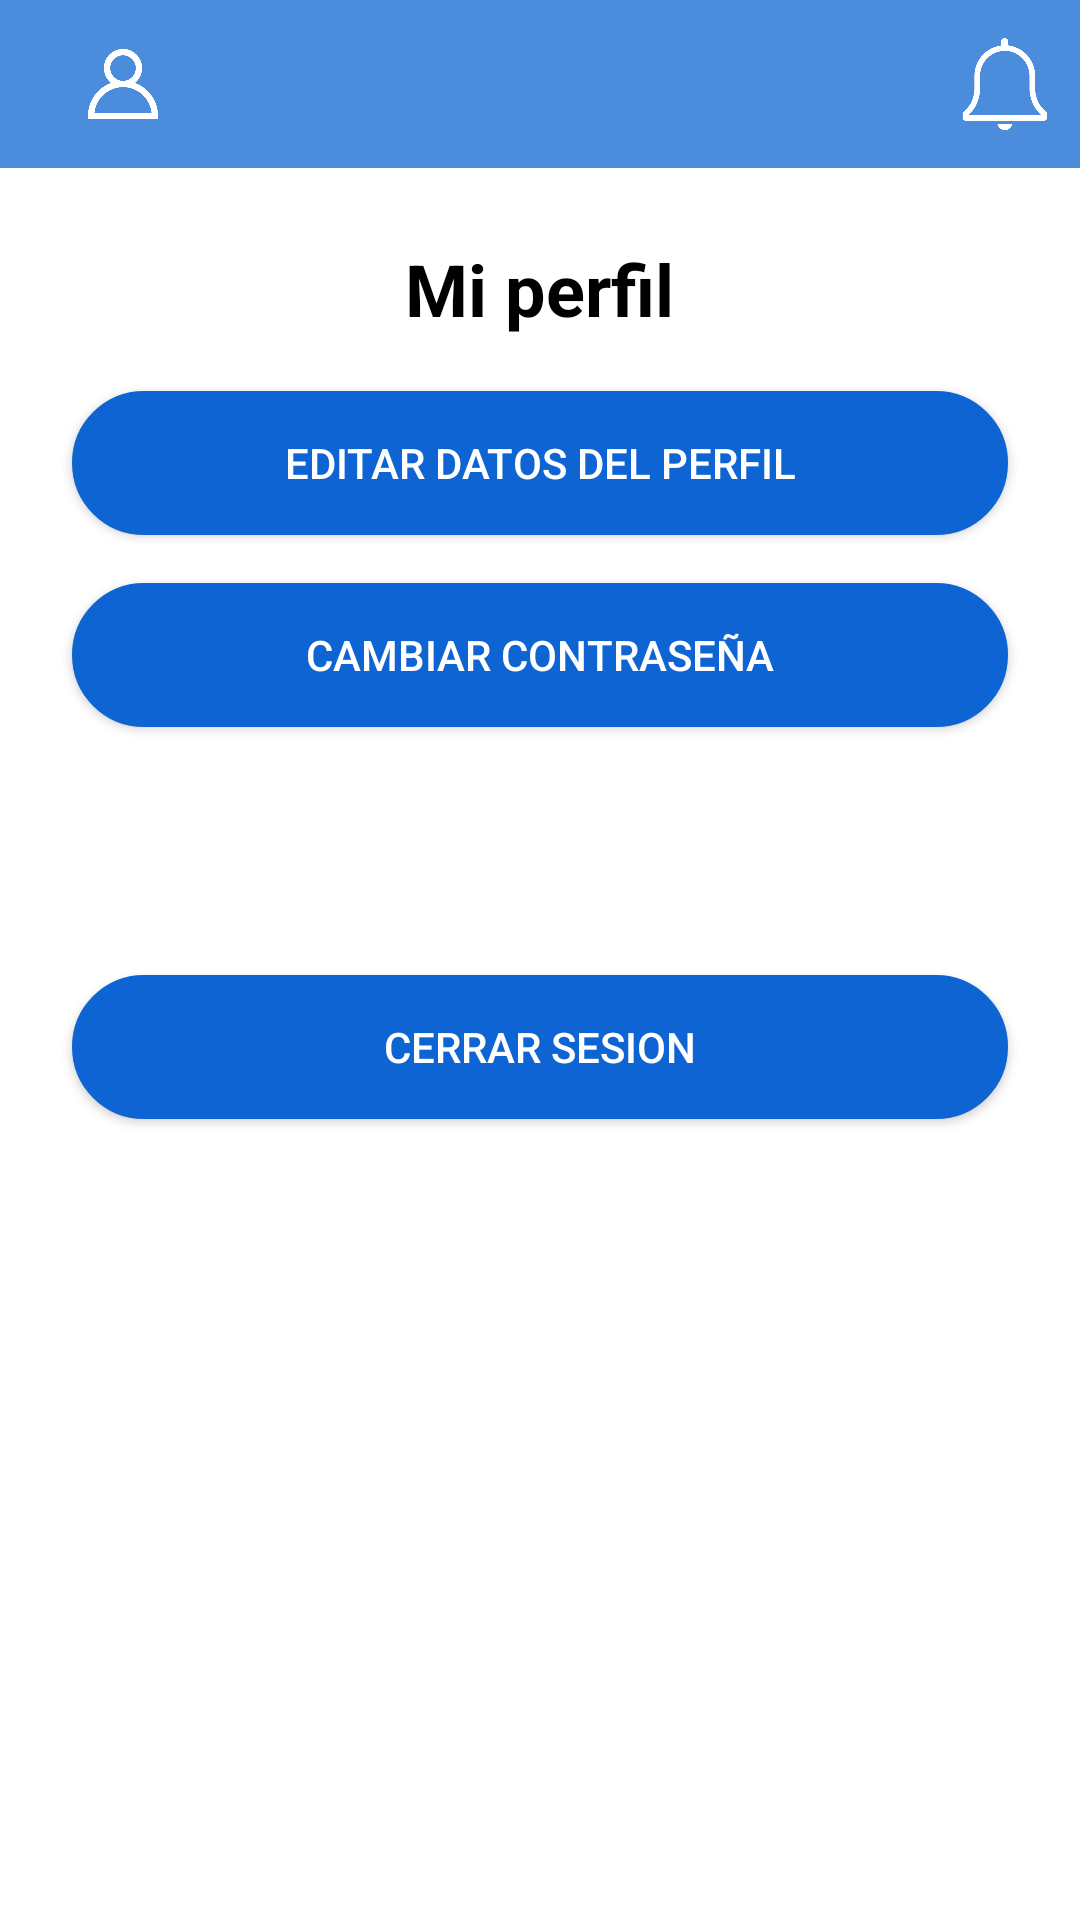

This screen was rendered from an Android layout file. Write that file and the resources it references.
<!-- AndroidManifest.xml: application theme Theme.TP_Seminario -->
<!-- res/layout/fragment_mi_perfil.xml -->
<?xml version="1.0" encoding="utf-8"?>
<RelativeLayout xmlns:android="http://schemas.android.com/apk/res/android"
xmlns:app="http://schemas.android.com/apk/res-auto"
android:layout_width="match_parent"
android:layout_height="match_parent"
                android:id="@+id/MiPerfil"
android:background="@android:color/white">


    <Button
        android:id="@+id/btnCerrarSesion"
        style="?android:attr/buttonStyleSmall"
        android:layout_width="match_parent"
        android:layout_height="wrap_content"
        android:layout_alignParentTop="true"
        android:layout_centerHorizontal="true"
        android:layout_marginStart="24dp"
        android:layout_marginTop="325dp"
        android:layout_marginEnd="24dp"
        android:background="@drawable/rounded_button"
        android:backgroundTint="@color/blue_primary"
        android:text="Cerrar Sesion"
        android:textColor="@android:color/white" />

    <androidx.appcompat.widget.Toolbar
            android:id="@+id/toolbar"
            android:layout_width="match_parent"
            android:layout_height="wrap_content"
            android:background="@color/light_blue"
            app:titleTextColor="@android:color/white">

        
        <ImageView
                android:id="@+id/icon_user"
                android:layout_width="50dp"
                android:layout_height="50dp"
                android:src="@drawable/ic_user"
                android:contentDescription="@string/user_icon"
                android:padding="8dp"
                android:layout_gravity="start"
                app:tint="@android:color/white" />

        
        <ImageView
                android:id="@+id/icon_notification"
                android:layout_width="50dp"
                android:layout_height="50dp"
                android:layout_gravity="end"
                android:contentDescription="@string/notification_icon"
                android:padding="8dp"
                android:src="@drawable/ic_notify_off"
                app:tint="@android:color/white" />
    </androidx.appcompat.widget.Toolbar>


<TextView
    android:id="@+id/textWelcome"
    android:layout_width="wrap_content"
    android:layout_height="wrap_content"
    android:text="Mi perfil"
    android:textSize="24sp"
    android:textStyle="bold"
    android:textColor="@android:color/black"
    android:layout_below="@id/toolbar"
    android:layout_centerHorizontal="true"
    android:layout_marginTop="24dp"/>


    <Button
        style="?android:attr/buttonStyleSmall"
        android:background="@drawable/rounded_button"
        android:id="@+id/btnModificarPerfil"
        android:layout_width="match_parent"
        android:layout_height="wrap_content"
        android:layout_below="@id/textWelcome"
        android:layout_centerHorizontal="true"
        android:layout_marginTop="18dp"
        android:layout_marginStart="24dp"
        android:layout_marginEnd="24dp"
        android:text="Editar datos del perfil"
        android:textColor="@android:color/white"
        android:backgroundTint="@color/blue_primary" />

    <Button
        style="?android:attr/buttonStyleSmall"
        android:id="@+id/btnCambiarContraseña"
        android:layout_width="match_parent"
        android:layout_height="wrap_content"
        android:layout_below="@id/btnModificarPerfil"
        android:background="@drawable/rounded_button"
        android:layout_centerHorizontal="true"
        android:layout_marginTop="16dp"
        android:layout_marginStart="24dp"
        android:layout_marginEnd="24dp"

        android:text="Cambiar contraseña"
        android:textColor="@android:color/white"
        android:backgroundTint="@color/blue_primary" />

</RelativeLayout>
<!-- resources referenced by this layout -->
<resources>
  <color name="blue_primary">#0E64D2</color>
  <color name="light_blue">#4c8cdc</color>
  <!-- drawable ic_notify_off: png bitmap (drawable, 9536 bytes) -->
  <!-- drawable ic_user: png bitmap (drawable, 16871 bytes) -->
  <!-- drawable rounded_button (drawable) -->
  <?xml version="1.0" encoding="utf-8"?>
  <shape xmlns:android="http://schemas.android.com/apk/res/android"
          android:shape="rectangle">
  
          
          <solid android:color="@color/blue_primary" />
  
          
          <corners android:radius="70dp" />
  
          
          <stroke
              android:width="2dp"
              android:color="@color/light_blue" />
  </shape>
  <string name="notification_icon">Notification Icon</string>
  <string name="user_icon">User Icon</string>
  <style name="Theme.TP_Seminario" parent="Theme.MaterialComponents.DayNight.NoActionBar">
          
  
          
          <item name="colorPrimary">@color/blue_primary</item>
          <item name="colorPrimaryVariant">@color/blue</item>
          <item name="colorOnPrimary">@color/white</item>
          
          <item name="colorSecondary">@color/grey</item>
          <item name="colorSecondaryVariant">@color/light_blue</item>
          <item name="colorOnSecondary">@color/black</item>
          
          <item name="android:statusBarColor" tools:targetApi="l">?attr/colorPrimaryVariant</item>
          
          
          <item name="drawerArrowStyle">@style/DrawerIcon</item>
          <item name="android:windowLightStatusBar">true</item>
          <item name="android:windowLightNavigationBar">true</item>
          <item name="android:windowTranslucentStatus">true</item>
          <item name="android:windowTranslucentNavigation">true</item>
          <item name="android:windowDrawsSystemBarBackgrounds">true</item>
          <item name="android:windowContentTransitions">true</item>
          <item name="android:windowSharedElementsUseOverlay">true</item>
  
      </style>
  <color name="blue">#2196F3</color>
  <color name="white">#FFFFFFFF</color>
  <color name="grey">#a9a3aa</color>
  <color name="black">#FF000000</color>
  <style name="DrawerIcon" parent="@style/Widget.AppCompat.DrawerArrowToggle">
  		<item name="spinBars">true</item>
  		<item name="color">@android:color/white</item>
  	</style>
</resources>
